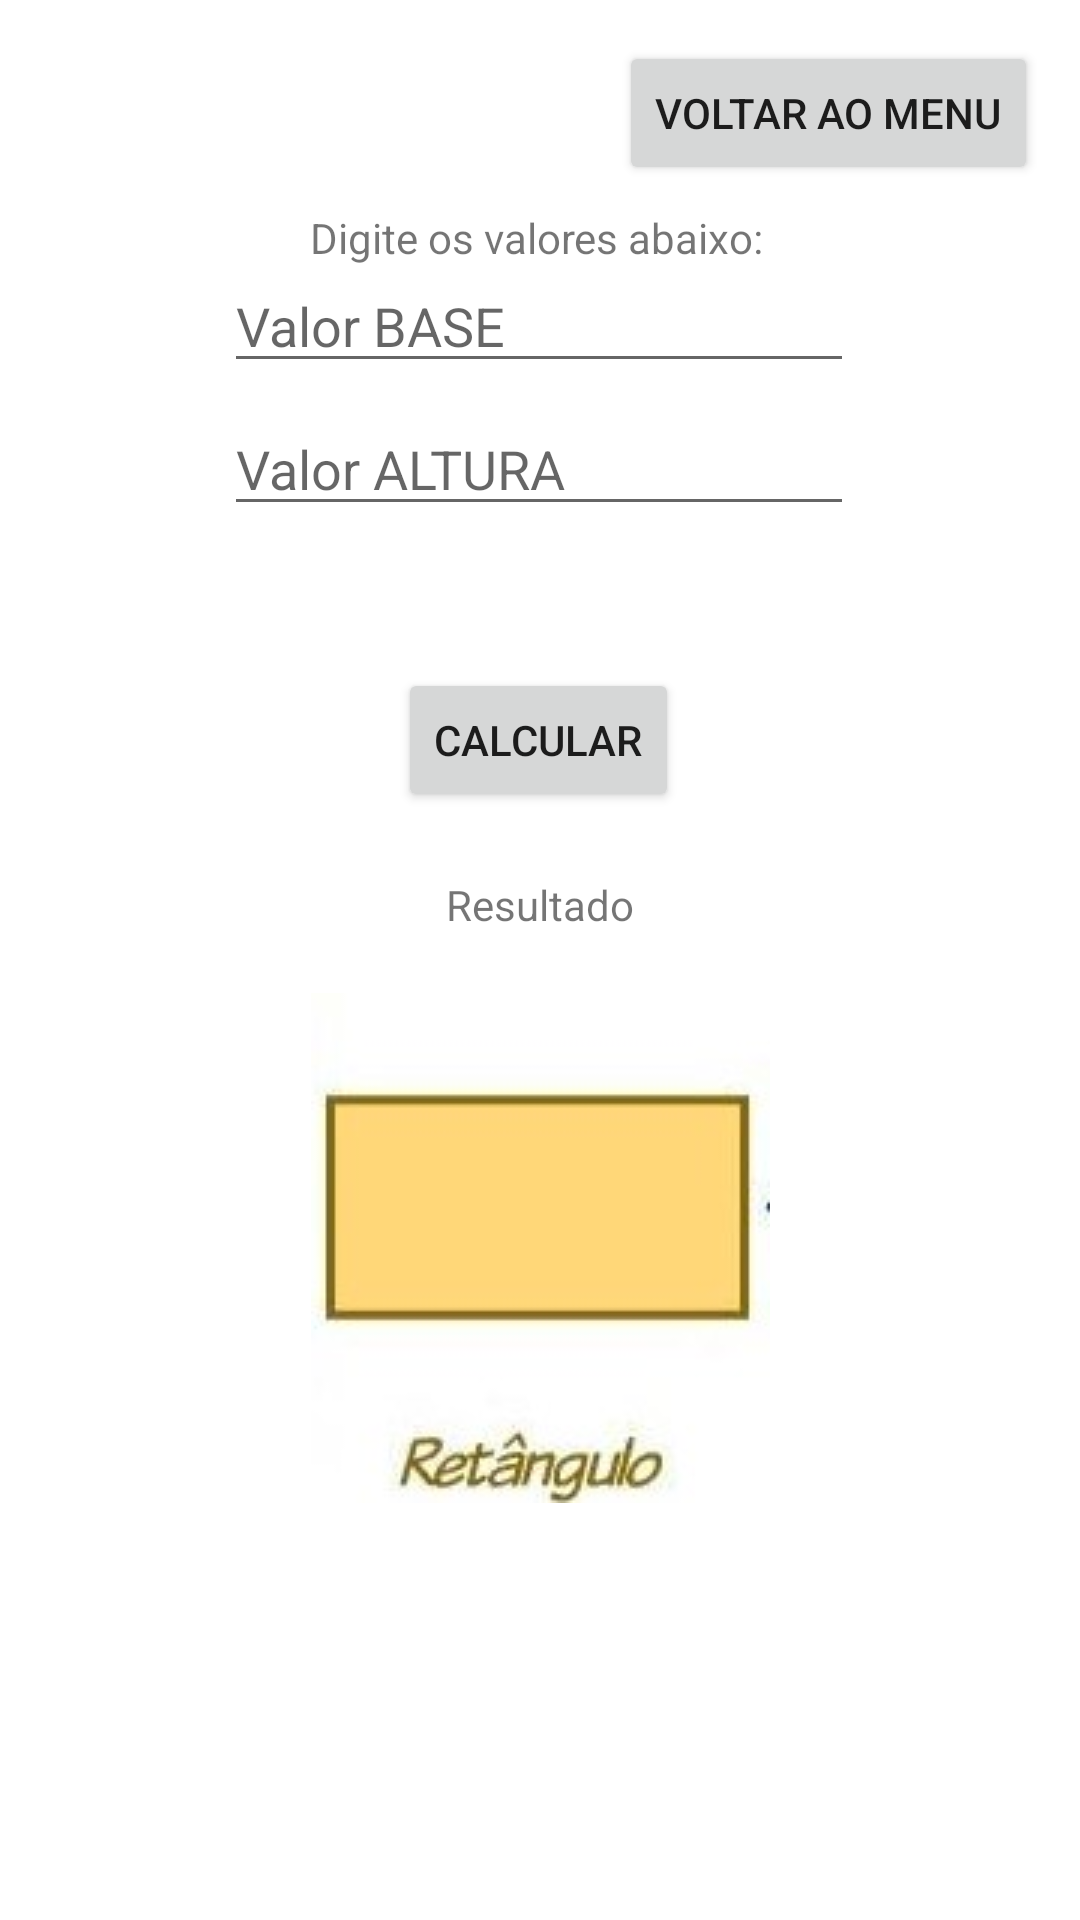

The Android layout XML behind this screen, and the referenced resources:
<!-- AndroidManifest.xml: application theme Theme.CalculadoraGeometrica -->
<!-- res/layout/activity_retangulo.xml -->
<?xml version="1.0" encoding="utf-8"?>
<androidx.constraintlayout.widget.ConstraintLayout xmlns:android="http://schemas.android.com/apk/res/android"
    xmlns:app="http://schemas.android.com/apk/res-auto"
    xmlns:tools="http://schemas.android.com/tools"
    android:layout_width="match_parent"
    android:layout_height="match_parent"
    tools:context=".retangulo">

    <Button
        android:id="@+id/buttonVoltar4"
        android:layout_width="wrap_content"
        android:layout_height="wrap_content"
        android:text="Voltar ao MENU"
        app:layout_constraintBottom_toBottomOf="parent"
        app:layout_constraintEnd_toEndOf="parent"
        app:layout_constraintHorizontal_bias="0.936"
        app:layout_constraintStart_toStartOf="parent"
        app:layout_constraintTop_toTopOf="parent"
        app:layout_constraintVertical_bias="0.023" />

    <Button
        android:id="@+id/button5"
        android:layout_width="wrap_content"
        android:layout_height="wrap_content"
        android:text="CALCULAR"
        app:layout_constraintBottom_toBottomOf="parent"
        app:layout_constraintEnd_toEndOf="parent"
        app:layout_constraintHorizontal_bias="0.498"
        app:layout_constraintStart_toStartOf="parent"
        app:layout_constraintTop_toTopOf="parent"
        app:layout_constraintVertical_bias="0.376" />

    <EditText
        android:id="@+id/editTextTextAlturaRet"
        android:layout_width="wrap_content"
        android:layout_height="wrap_content"
        android:ems="10"
        android:hint="Valor ALTURA"
        android:inputType="textPersonName"
        app:layout_constraintBottom_toBottomOf="parent"
        app:layout_constraintEnd_toEndOf="parent"
        app:layout_constraintHorizontal_bias="0.497"
        app:layout_constraintStart_toStartOf="parent"
        app:layout_constraintTop_toTopOf="parent"
        app:layout_constraintVertical_bias="0.224" />

    <TextView
        android:id="@+id/textView5"
        android:layout_width="wrap_content"
        android:layout_height="wrap_content"
        android:text="Digite os valores abaixo:"
        app:layout_constraintBottom_toBottomOf="parent"
        app:layout_constraintEnd_toEndOf="parent"
        app:layout_constraintHorizontal_bias="0.494"
        app:layout_constraintStart_toStartOf="parent"
        app:layout_constraintTop_toTopOf="parent"
        app:layout_constraintVertical_bias="0.112" />

    <TextView
        android:id="@+id/textViewResultado5"
        android:layout_width="wrap_content"
        android:layout_height="wrap_content"
        android:text="Resultado"
        app:layout_constraintBottom_toBottomOf="parent"
        app:layout_constraintEnd_toEndOf="parent"
        app:layout_constraintStart_toStartOf="parent"
        app:layout_constraintTop_toTopOf="parent"
        app:layout_constraintVertical_bias="0.47" />

    <EditText
        android:id="@+id/editTextTextBaseRet"
        android:layout_width="wrap_content"
        android:layout_height="wrap_content"
        android:ems="10"
        android:hint="Valor BASE"
        android:inputType="textPersonName"
        app:layout_constraintBottom_toBottomOf="parent"
        app:layout_constraintEnd_toEndOf="parent"
        app:layout_constraintHorizontal_bias="0.497"
        app:layout_constraintStart_toStartOf="parent"
        app:layout_constraintTop_toTopOf="parent"
        app:layout_constraintVertical_bias="0.144" />

    <ImageView
        android:id="@+id/imageView8"
        android:layout_width="wrap_content"
        android:layout_height="wrap_content"
        app:layout_constraintBottom_toBottomOf="parent"
        app:layout_constraintEnd_toEndOf="parent"
        app:layout_constraintStart_toStartOf="parent"
        app:layout_constraintTop_toTopOf="parent"
        app:layout_constraintVertical_bias="0.704"
        app:srcCompat="@drawable/retangulo" />

</androidx.constraintlayout.widget.ConstraintLayout>
<!-- resources referenced by this layout -->
<resources>
  <!-- drawable retangulo: jpg bitmap (drawable, 5711 bytes) -->
  <style name="Theme.CalculadoraGeometrica" parent="Theme.MaterialComponents.DayNight.DarkActionBar">
          
          <item name="colorPrimary">@color/purple_500</item>
          <item name="colorPrimaryVariant">@color/purple_700</item>
          <item name="colorOnPrimary">@color/white</item>
          
          <item name="colorSecondary">@color/teal_200</item>
          <item name="colorSecondaryVariant">@color/teal_700</item>
          <item name="colorOnSecondary">@color/black</item>
          
          <item name="android:statusBarColor" tools:targetApi="l">?attr/colorPrimaryVariant</item>
          
      </style>
  <!-- not gathered from this repository: default colours our renderer supplied (Android Studio template values) -->
  <color name="purple_500">#FF6200EE</color>
  <color name="purple_700">#FF3700B3</color>
  <color name="teal_200">#FF03DAC5</color>
  <color name="teal_700">#FF018786</color>
  <color name="black">#FF000000</color>
  <color name="white">#FFFFFFFF</color>
</resources>
